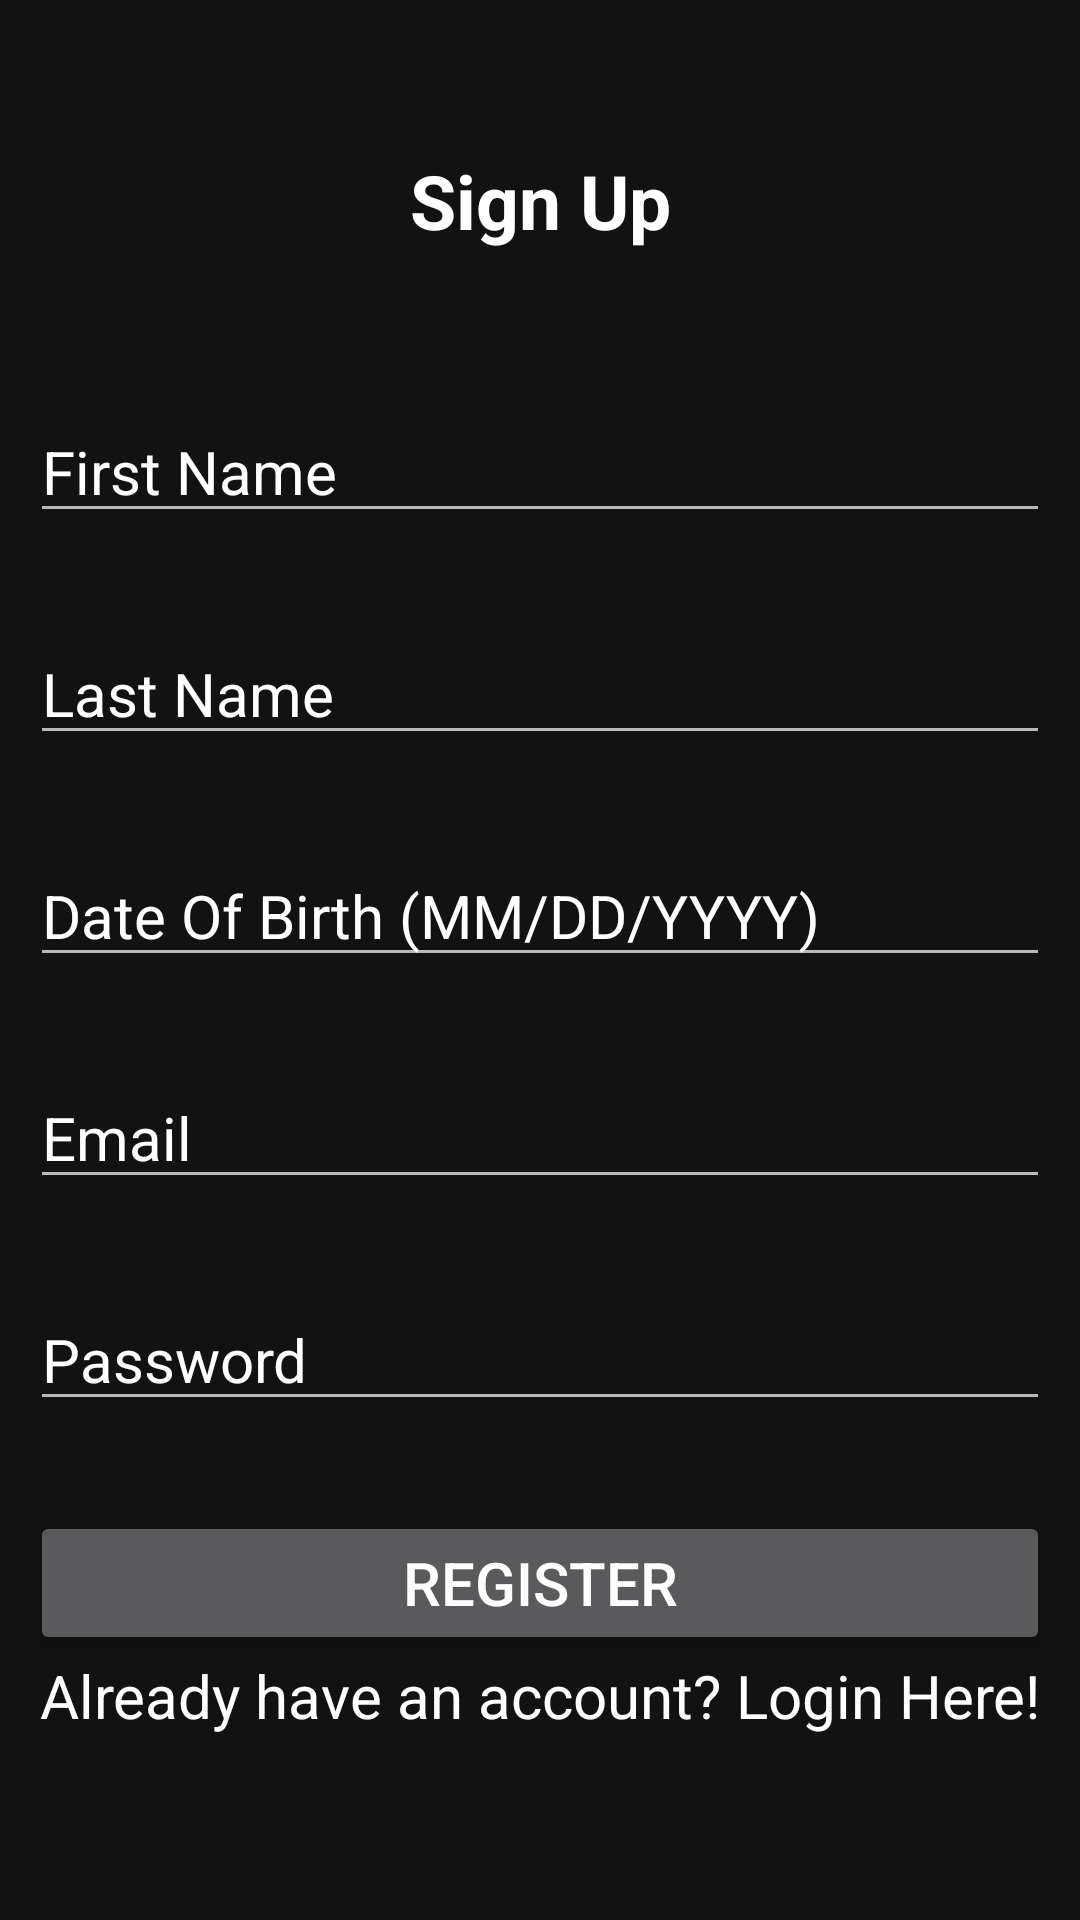

The Android layout XML behind this screen, and the referenced resources:
<!-- AndroidManifest.xml: application theme Theme.loginregister -->
<!-- res/layout/activity_main.xml -->
<?xml version="1.0" encoding="utf-8"?>
<LinearLayout xmlns:android="http://schemas.android.com/apk/res/android"
    xmlns:app="http://schemas.android.com/apk/res-auto"
    xmlns:tools="http://schemas.android.com/tools"
    android:layout_width="match_parent"
    android:layout_height="match_parent"
    android:background="@drawable/bb"
    android:orientation="vertical"
    android:padding="10dp"
    tools:context=".MainActivity">

    <TextView
        android:layout_width="match_parent"
        android:layout_height="wrap_content"
        android:layout_marginTop="40dp"
        android:layout_marginBottom="50dp"
        android:gravity="center_horizontal"
        android:text="Sign Up"
        android:textColor="@color/white"
        android:textSize="25dp"
        android:textStyle="bold" />

    <EditText
        android:id="@+id/FirstName"
        android:layout_width="match_parent"
        android:layout_height="wrap_content"
        android:layout_marginBottom="30dp"
        android:hint="First Name"
        android:textColorHint="@color/white"
        android:textSize="20dp" />

    <EditText
        android:id="@+id/FamilyName"
        android:layout_width="match_parent"
        android:layout_height="wrap_content"
        android:layout_marginBottom="30dp"
        android:hint="Last Name"
        android:textColorHint="@color/white"
        android:textSize="20dp" />

    <EditText
        android:id="@+id/DOB"
        android:layout_width="match_parent"
        android:layout_height="wrap_content"
        android:layout_marginBottom="30dp"
        android:hint="Date Of Birth (MM/DD/YYYY)"
        android:inputType="date"
        android:textColorHint="@color/white"
        android:textSize="20dp" />

    <EditText
        android:id="@+id/Email"
        android:layout_width="match_parent"
        android:layout_height="wrap_content"
        android:layout_marginBottom="30dp"
        android:hint="Email"
        android:inputType="textEmailAddress"
        android:textColorHint="@color/white"
        android:textSize="20dp" />

    <EditText
        android:id="@+id/Password"
        android:layout_width="match_parent"
        android:layout_height="wrap_content"
        android:layout_marginBottom="30dp"
        android:hint="Password"
        android:inputType="textPassword"
        android:textColorHint="@color/white"
        android:textSize="20dp" />

    <Button
        android:id="@+id/btnRegister"
        android:layout_width="match_parent"
        android:layout_height="wrap_content"
        android:text="Register"
        android:textColor="@color/white"
        android:textSize="20dp"
        app:layout_constraintEnd_toEndOf="@+id/Password" />

    <TextView
        android:id="@+id/btnAccountExist"
        android:layout_width="match_parent"
        android:layout_height="wrap_content"
        android:gravity="center_horizontal"
        android:text="Already have an account? Login Here!"
        android:textColor="@color/white"
        android:textSize="20dp"
        app:layout_constraintEnd_toEndOf="@+id/Password" />

</LinearLayout>
<!-- resources referenced by this layout -->
<resources>
  <style name="Theme.loginregister" parent="Theme.MaterialComponents.NoActionBar">
          
          <item name="colorPrimary">@color/purple_500</item>
          <item name="colorPrimaryVariant">@color/purple_700</item>
          <item name="colorOnPrimary">@color/white</item>
          
          <item name="colorSecondary">@color/teal_200</item>
          <item name="colorSecondaryVariant">@color/teal_700</item>
          <item name="colorOnSecondary">@color/black</item>
          
          <item name="android:statusBarColor" tools:targetApi="l">?attr/colorPrimaryVariant</item>
          
      </style>
  <!-- not gathered from this repository: default colours our renderer supplied (Android Studio template values) -->
  <color name="purple_500">#FF6200EE</color>
  <color name="purple_700">#FF3700B3</color>
  <color name="teal_200">#FF03DAC5</color>
  <color name="teal_700">#FF018786</color>
  <color name="black">#FF000000</color>
  <color name="white">#FFFFFFFF</color>
</resources>
